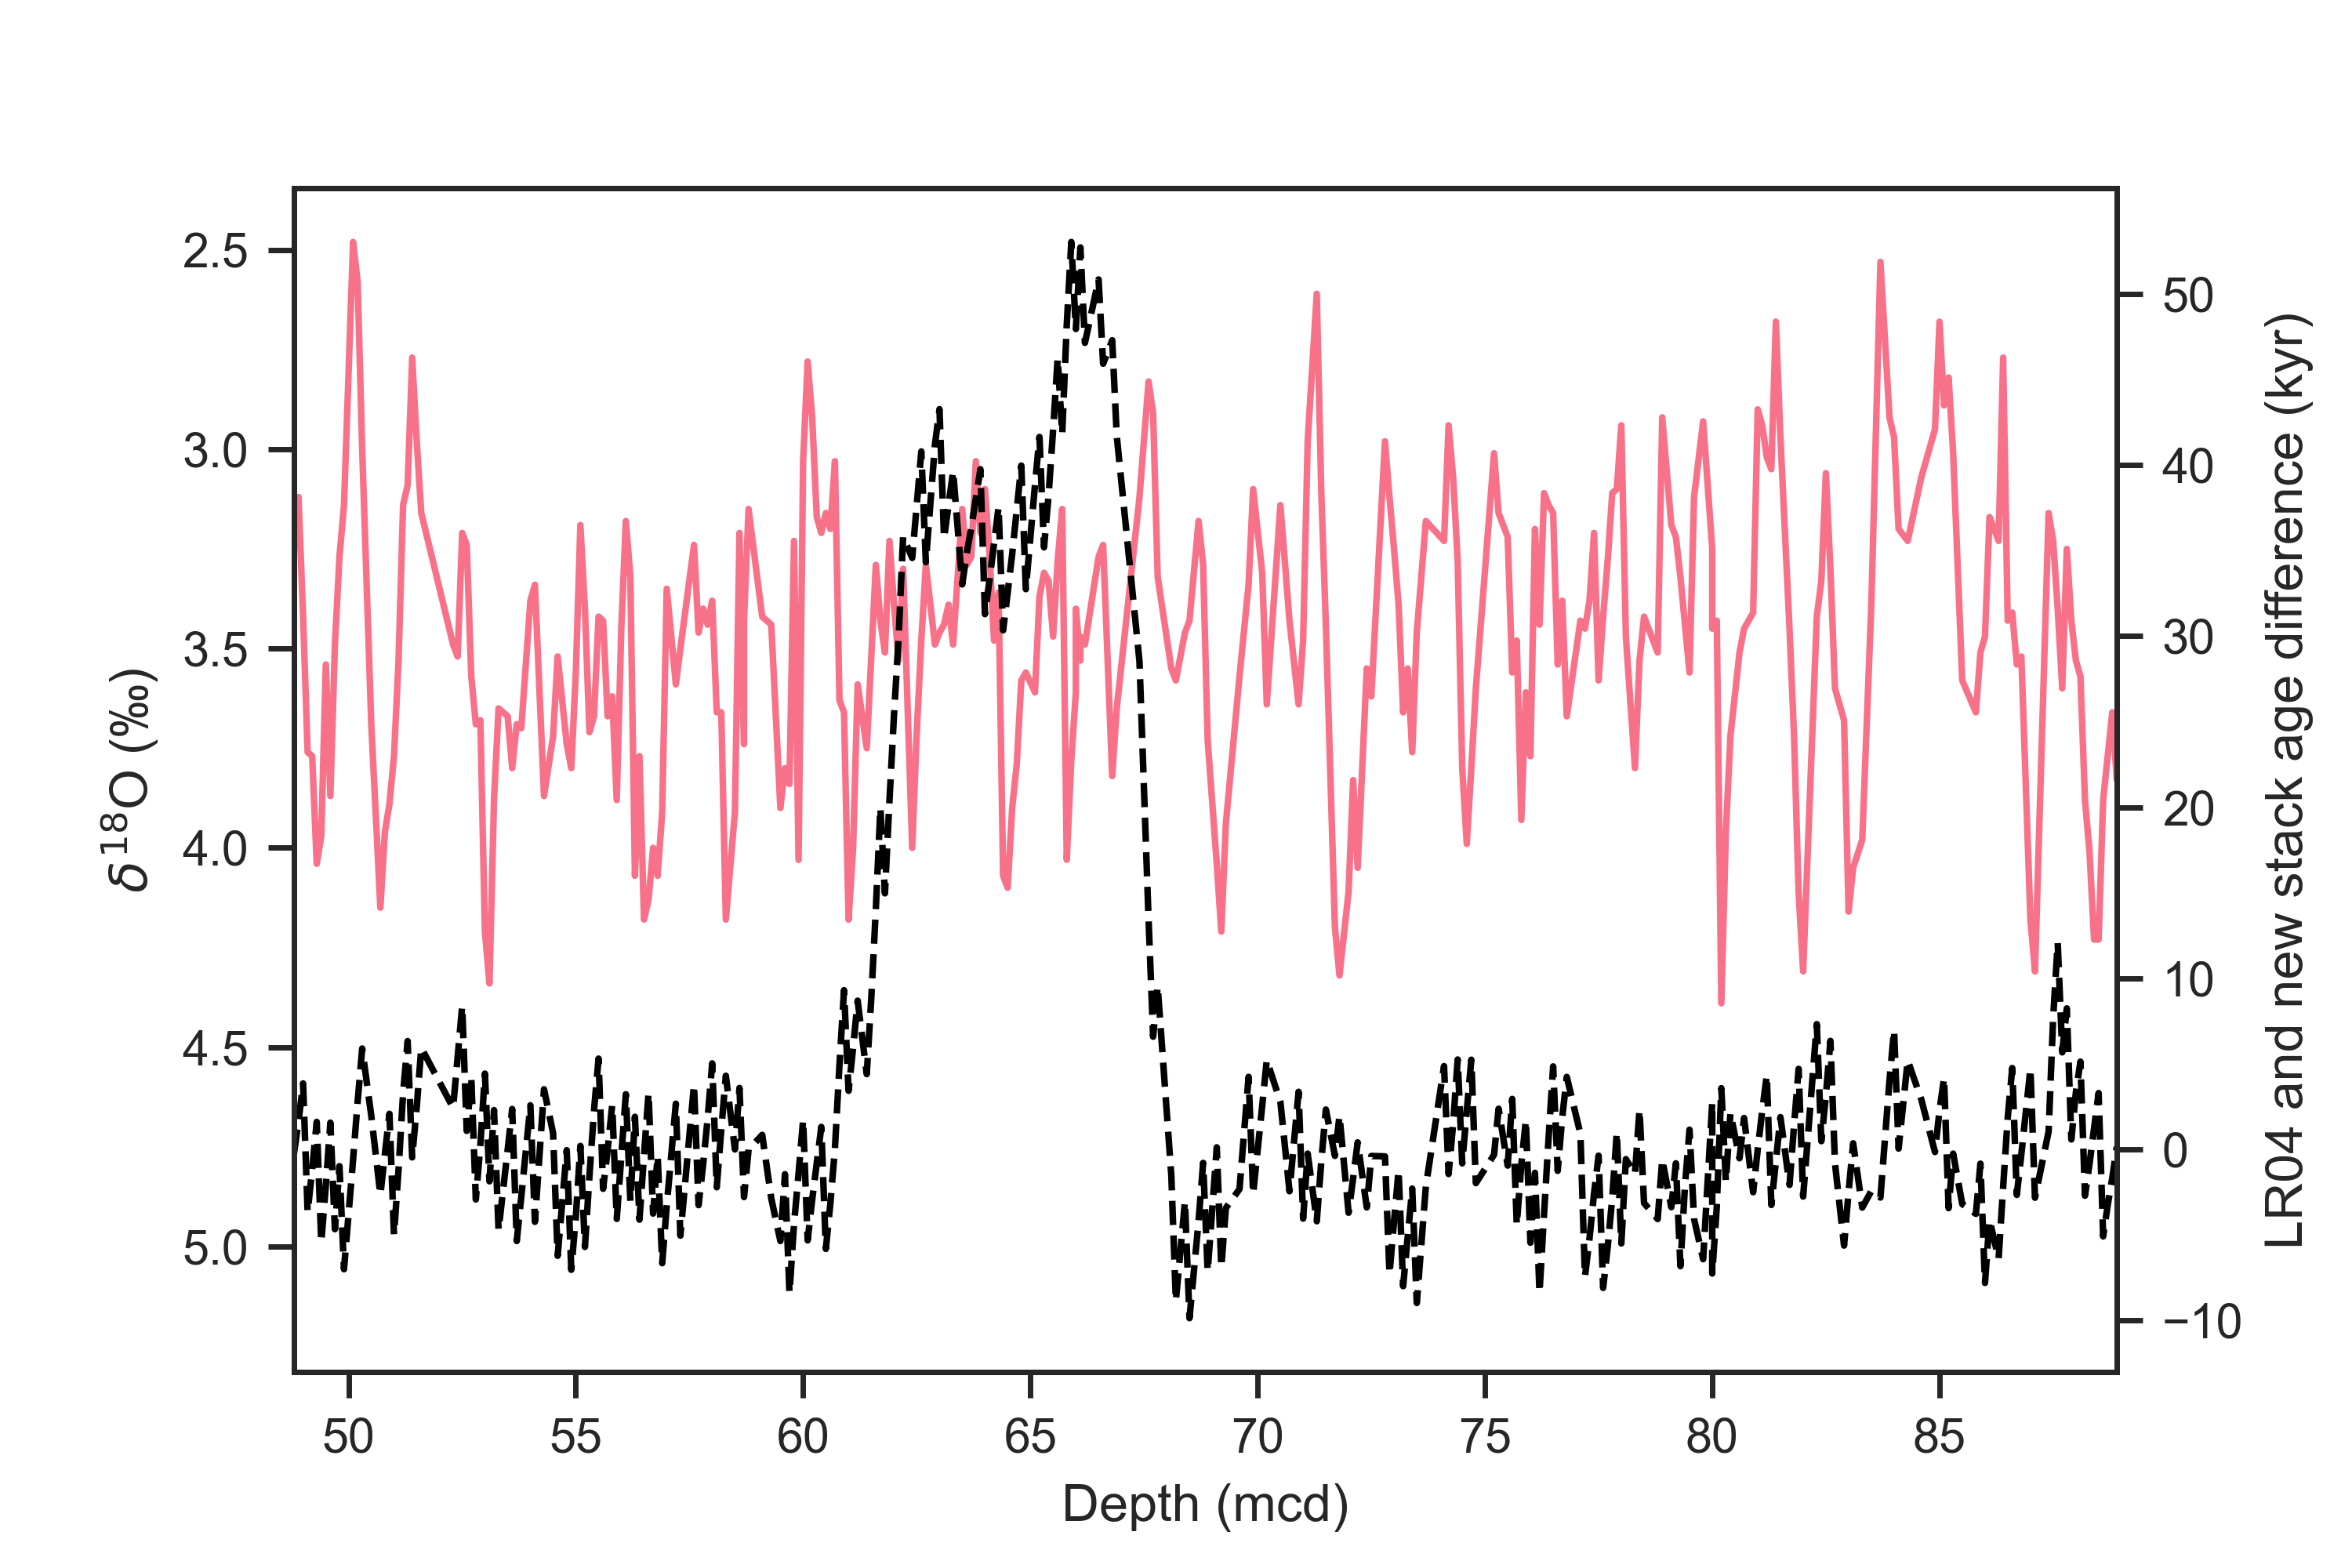

This figure's Python source:
#!/usr/bin/env python3
# -*- coding: utf-8 -*-
"""
Created on Sun Jul 24 17:08:51 2022

@author: zhou
"""

import pandas as pd
import sys
sys.path.append("../../../../LR04/python")
import LR04_fetching_func
import matplotlib.pyplot as plt
import seaborn as sns

sns.set(font='Arial',palette='husl',style='ticks',context='paper')

ODP929_aligned_file_path = '../ages/ODP929.txt'
ODP929_aligned = pd.read_table(ODP929_aligned_file_path, delimiter=' ',)
ODP929_aligned.set_index('depth(m)',inplace=True)

ODP929_original_file_path = '../../../../Stacking/Stack/LR04/929_LR04age.txt'
ODP929_original = pd.read_table(ODP929_original_file_path, delimiter='\t',
                                names=['Depth (mcd)', 'Age (ka)', 'd18O'])
# ODP929_original.set_index('Depth (mcd)',inplace=True)

LR04 = LR04_fetching_func.fetch_d18O()

#%% calculate diff
ODP929_age_diff = ODP929_aligned['median(kyr)'] - ODP929_original.set_index('Depth (mcd)')['Age (ka)']
ODP929_age_diff.dropna(inplace=True)
#%% plot
fig, axes = plt.subplots(1,1, sharex=False)

axes.plot(ODP929_original['Depth (mcd)'], ODP929_original['d18O'])
axes.set_xlim((ODP929_age_diff.index.min(),ODP929_age_diff.index.max()))
axes.invert_yaxis()

ax_twin = axes.twinx()
ax_twin.plot(ODP929_age_diff.index,ODP929_age_diff,'--',color='k')

axes.set_ylabel(u'${\delta}^{18}$O (‰)')
ax_twin.set_ylabel('LR04 and new stack age difference (kyr)')
axes.set_xlabel('Depth (mcd)')

# axes[1].plot(ODP929_original['Age (ka)'], ODP929_original['d18O'],
#              label='ODP-929 on LR04 age')

# # Find original depths that exist in aligned and select only those rows
# # Source: https://pandas.pydata.org/pandas-docs/stable/user_guide/indexing.html#deprecate-loc-reindex-listlike
# axes[1].plot(ODP929_aligned.loc[ODP929_aligned.index.intersection(ODP929_original['Depth (mcd)'])]['median(kyr)'],
#               ODP929_original['d18O'])

# # axes[1].plot(LR04.index/1000, LR04, label='LR04')
# axes[1].set_xlim((0,2000))
# axes[1].legend()
# axes[1].invert_yaxis()

# axes[2].plot(ODP929_age_diff.index,ODP929_age_diff,'-',label='ODP 929')
# axes[2].set_xlim((0,67.4))

fig.set_size_inches(6,4)

plt.savefig('ODP929_LR04_new_stack_age_diff.png', dpi=500)
